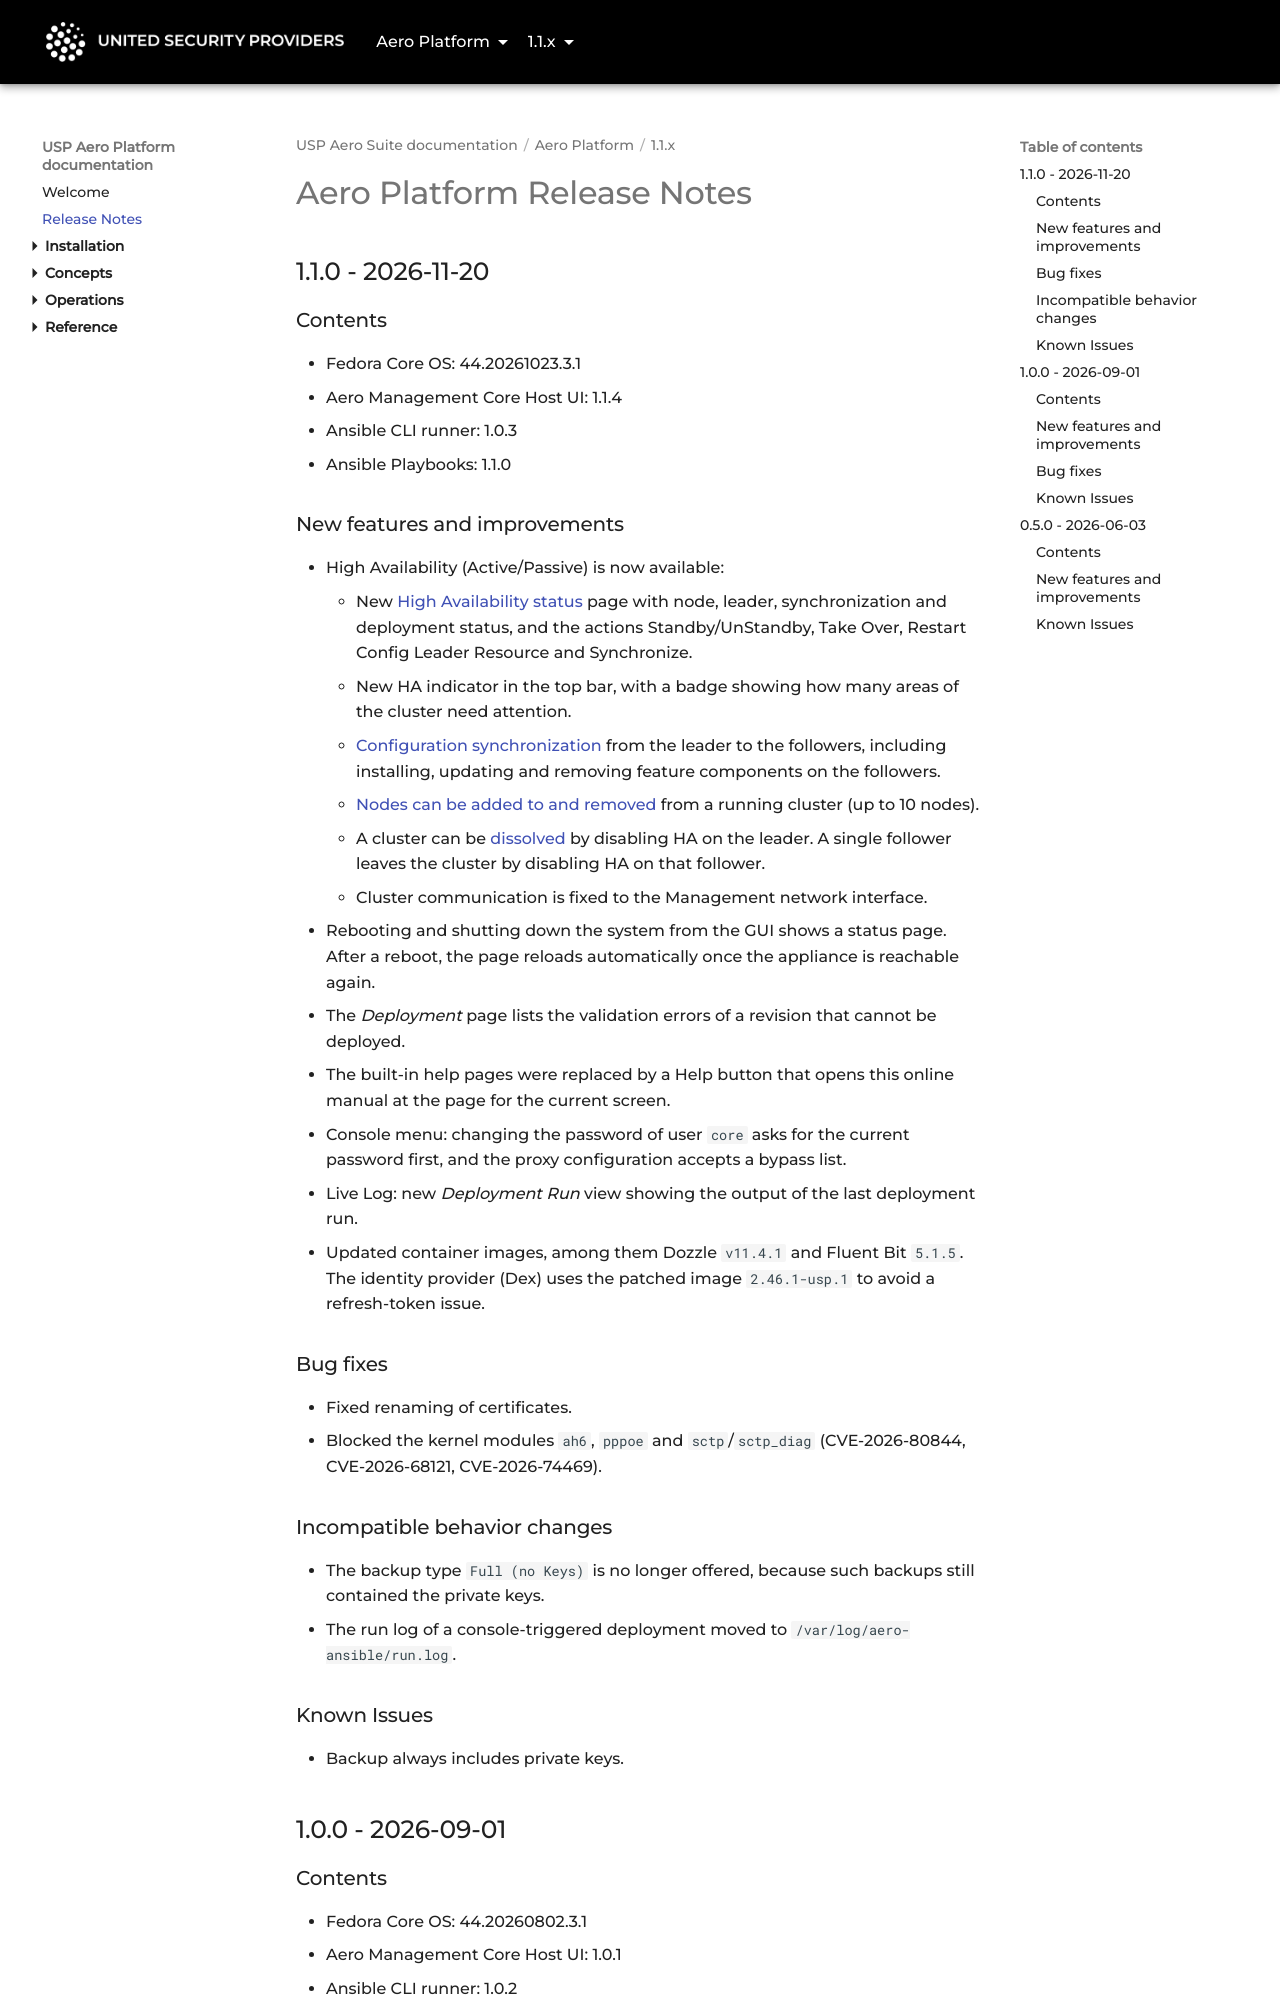

repository: united-security-providers/usp-aero · page: platform/1.1.x/aero-platform-releasenotes/index.html · generator: mkdocs

---
title: "Release Notes"
weight: 10
---

# Aero Platform Release Notes

<!--
## x.x.x - 202x-xx-xx

### Contents

- Fedora Core OS: 44.202xxxxx.3.1
- Aero Management Core Host UI: x.x.x
- Ansible CLI runner: x.x.x
- Ansible Playbooks: x.x.x

### New features and improvements

*

### Bug fixes

*

### Incompatible behavior changes

*

### Removed config or runtime

*

### Known Issues

*
-->

## 1.1.0 - 2026-11-20

### Contents

- Fedora Core OS: 44.20261023.3.1
- Aero Management Core Host UI: 1.1.4
- Ansible CLI runner: 1.0.3
- Ansible Playbooks: 1.1.0

### New features and improvements

* High Availability (Active/Passive) is now available:
  * New [High Availability status](reference/gui/system-management/high-availability) page with node, leader,
    synchronization and deployment status, and the actions Standby/UnStandby, Take Over, Restart Config Leader
    Resource and Synchronize.
  * New HA indicator in the top bar, with a badge showing how many areas of the cluster need attention.
  * [Configuration synchronization](operations/ha/config-synchronization) from the leader to the followers, including
    installing, updating and removing feature components on the followers.
  * [Nodes can be added to and removed](operations/ha/add-remove-nodes) from a running cluster (up to 10 nodes).
  * A cluster can be [dissolved](operations/ha/uncluster) by disabling HA on the leader. A single follower leaves the
    cluster by disabling HA on that follower.
  * Cluster communication is fixed to the Management network interface.
* Rebooting and shutting down the system from the GUI shows a status page. After a reboot, the page reloads
  automatically once the appliance is reachable again.
* The *Deployment* page lists the validation errors of a revision that cannot be deployed.
* The built-in help pages were replaced by a Help button that opens this online manual at the page for the current
  screen.
* Console menu: changing the password of user `core` asks for the current password first, and the proxy
  configuration accepts a bypass list.
* Live Log: new *Deployment Run* view showing the output of the last deployment run.
* Updated container images, among them Dozzle `v11.4.1` and Fluent Bit `5.1.5`. The identity provider (Dex) uses the
  patched image `2.46.1-usp.1` to avoid a refresh-token issue.
